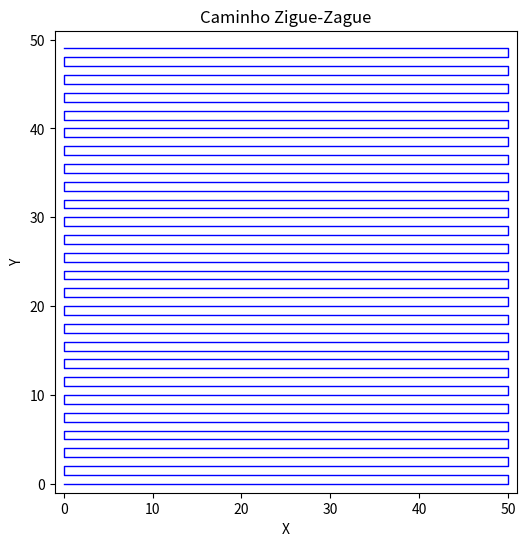

Reproduce this figure in Python.
import numpy as np
import matplotlib.pyplot as plt

def gerar_zigue_zague(pontos):
    # Ordenando os pontos (em caso de não estarem na ordem certa)
    pontos = sorted(pontos, key=lambda p: (p[0], p[1]))

    # Determinando as coordenadas do retângulo
    x_min = min(p[0] for p in pontos)
    x_max = max(p[0] for p in pontos)
    y_min = min(p[1] for p in pontos)
    y_max = max(p[1] for p in pontos)

    # Gerar o caminho em zigue-zague contínuo dentro do retângulo
    caminho = []
    for y in np.arange(y_min, y_max, 1):  # Passo de 1 para o movimento em y
        if int(y) % 2 == 0:
            # Movimento da esquerda para a direita
            caminho.append((x_min, y))
            caminho.append((x_max, y))
        else:
            # Movimento da direita para a esquerda
            caminho.append((x_max, y))
            caminho.append((x_min, y))

    return caminho, (x_min, x_max, y_min, y_max)

def plotar_caminho(caminho, limites):
    # Desenhar o retângulo
    plt.figure(figsize=(8, 6))
    x_min, x_max, y_min, y_max = limites
    
    # Plotar o caminho em zigue-zague (conectando os pontos)
    x_vals, y_vals = zip(*caminho)
    plt.plot(x_vals, y_vals, 'b-', lw=1)
    
    # Configurar os limites do gráfico
    plt.xlim(x_min - 1, x_max + 1)
    plt.ylim(y_min - 1, y_max + 1)
    plt.gca().set_aspect('equal', adjustable='box')
    plt.title("Caminho Zigue-Zague")
    plt.xlabel("X")
    plt.ylabel("Y")
    plt.show()

# Exemplo de pontos do retângulo (4 pontos: [x, y])
pontos = [(0, 0), (0, 50), (50, 0), (50, 50)]

# Gerar o caminho em zigue-zague
caminho, limites = gerar_zigue_zague(pontos)

# Plotar o gráfico com o caminho
plotar_caminho(caminho, limites)
